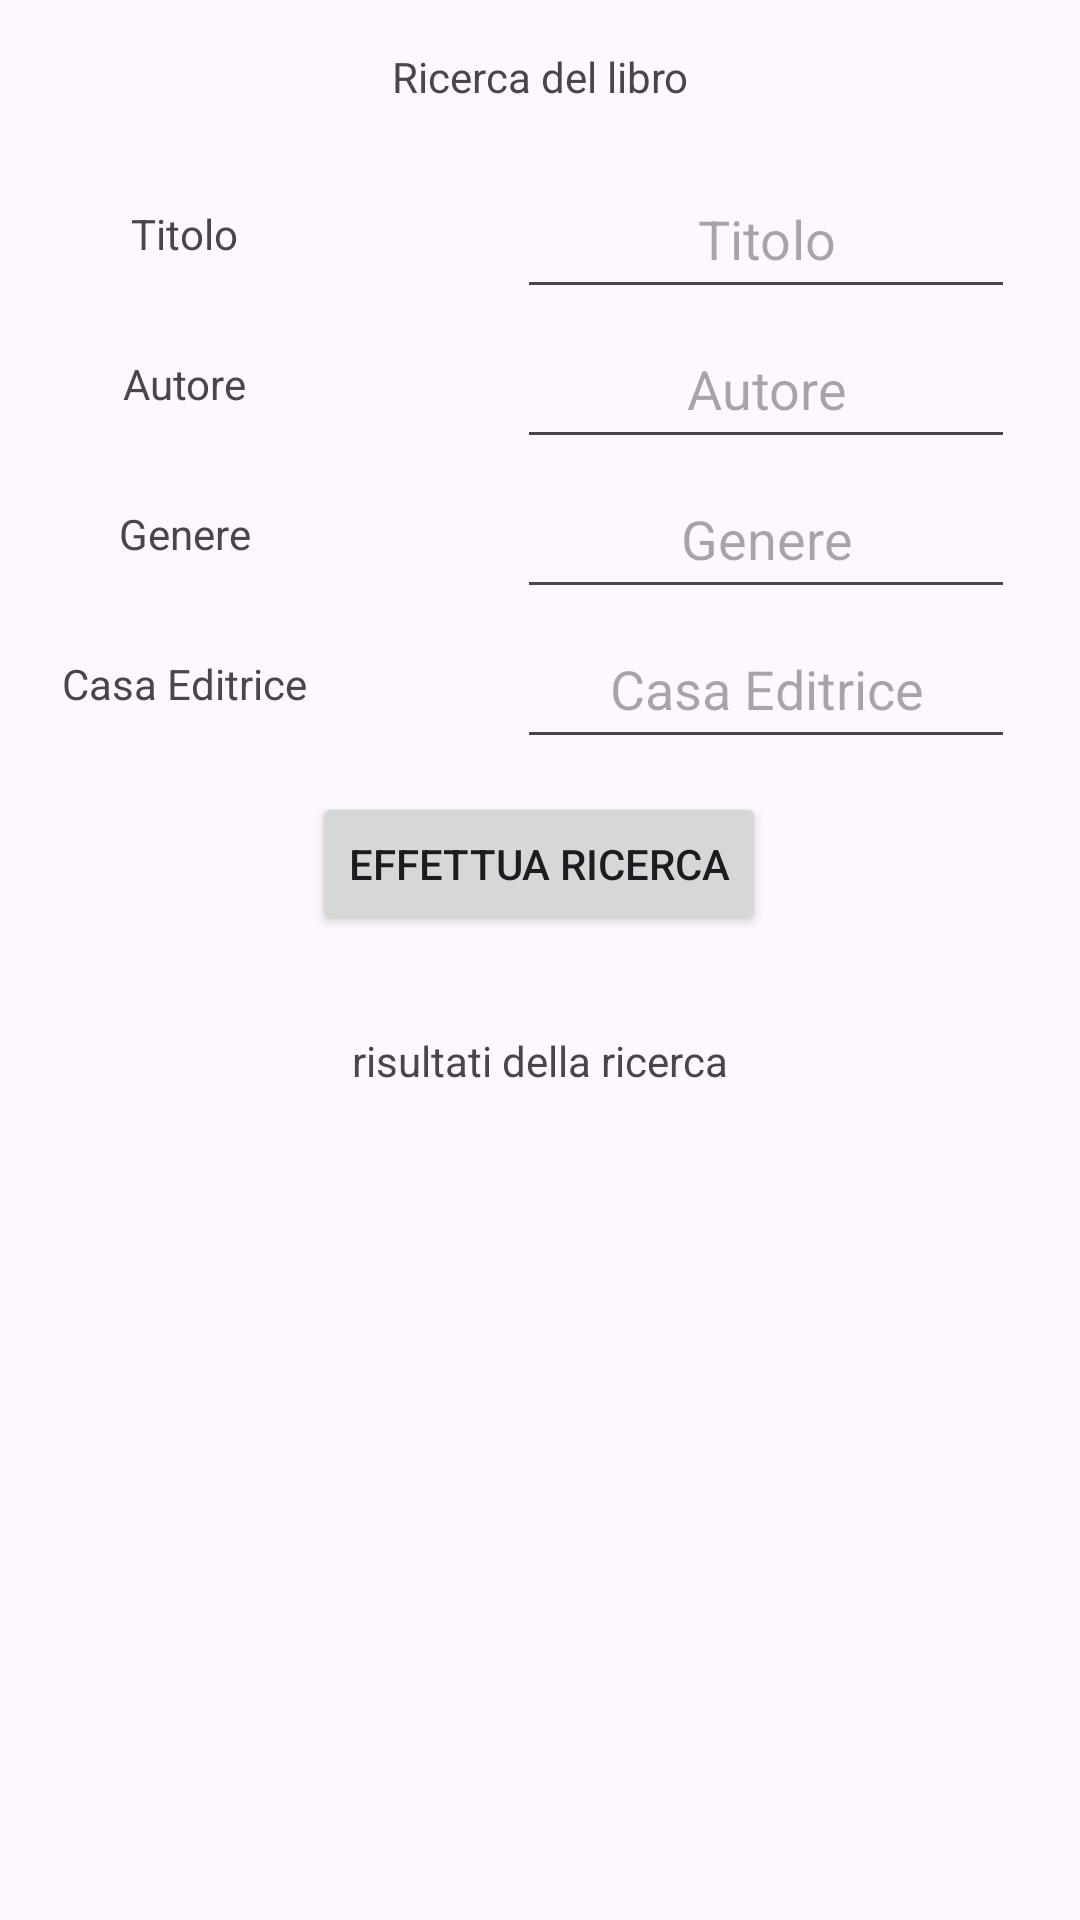

Android layout source for this screen:
<!-- AndroidManifest.xml: application theme Theme.Progetto -->
<!-- res/layout/f_ricerca_libro.xml -->
<?xml version="1.0" encoding="utf-8"?>
<FrameLayout xmlns:android="http://schemas.android.com/apk/res/android"
    xmlns:app="http://schemas.android.com/apk/res-auto"
    xmlns:tools="http://schemas.android.com/tools"
    android:id="@+id/FrameLayoutRicercaLibro"
    android:layout_width="match_parent"
    android:layout_height="match_parent">

    <androidx.constraintlayout.widget.ConstraintLayout
        android:layout_width="match_parent"
        android:layout_height="wrap_content"
        tools:layout_editor_absoluteX="0dp"
        tools:layout_editor_absoluteY="-11dp">

        <TextView
            android:id="@+id/textView12"
            android:layout_width="wrap_content"
            android:layout_height="wrap_content"
            android:layout_marginStart="142dp"
            android:layout_marginTop="14dp"
            android:layout_marginEnd="142dp"
            android:layout_marginBottom="4dp"
            android:text="risultati della ricerca"
            app:layout_constraintBottom_toTopOf="@+id/linearLayout24"
            app:layout_constraintEnd_toEndOf="parent"
            app:layout_constraintStart_toStartOf="parent"
            app:layout_constraintTop_toBottomOf="@+id/buttonRicerca" />

        <LinearLayout
            android:id="@+id/linearLayout24"
            android:layout_width="match_parent"
            android:layout_height="wrap_content"
            android:layout_marginTop="5dp"
            android:layout_marginBottom="168dp"
            android:orientation="vertical"
            app:layout_constraintBottom_toBottomOf="parent"
            app:layout_constraintEnd_toEndOf="parent"
            app:layout_constraintStart_toStartOf="parent"
            app:layout_constraintTop_toBottomOf="@+id/textView12">

            <androidx.recyclerview.widget.RecyclerView
                android:id="@+id/RecyclerViewRicercaLibro"
                android:layout_width="match_parent"
                android:layout_height="wrap_content"
                android:layout_gravity="center">

            </androidx.recyclerview.widget.RecyclerView>
        </LinearLayout>

        <Button
            android:id="@+id/buttonRicerca"
            android:layout_width="wrap_content"
            android:layout_height="wrap_content"
            android:layout_marginStart="132dp"
            android:layout_marginTop="3dp"
            android:layout_marginEnd="133dp"
            android:layout_marginBottom="18dp"
            android:text="Effettua ricerca"
            app:layout_constraintBottom_toTopOf="@+id/textView12"
            app:layout_constraintEnd_toEndOf="parent"
            app:layout_constraintStart_toStartOf="parent"
            app:layout_constraintTop_toBottomOf="@+id/linearLayout19" />

        <LinearLayout
            android:id="@+id/linearLayout19"
            android:layout_width="wrap_content"
            android:layout_height="wrap_content"
            android:layout_marginStart="46dp"
            android:layout_marginTop="9dp"
            android:layout_marginEnd="47dp"
            android:layout_marginBottom="8dp"
            android:orientation="horizontal"
            app:layout_constraintBottom_toTopOf="@+id/buttonRicerca"
            app:layout_constraintEnd_toEndOf="parent"
            app:layout_constraintStart_toStartOf="parent"
            app:layout_constraintTop_toBottomOf="@+id/textView18">

            <LinearLayout
                android:layout_width="wrap_content"
                android:layout_height="wrap_content"
                android:orientation="vertical">

                <TextView
                    android:id="@+id/titolo"
                    android:layout_width="wrap_content"
                    android:layout_height="50dp"
                    android:layout_gravity="center"
                    android:gravity="center"
                    android:text="Titolo" />

                <TextView
                    android:id="@+id/autore"
                    android:layout_width="wrap_content"
                    android:layout_height="50dp"
                    android:layout_gravity="center"
                    android:gravity="center"
                    android:text="Autore" />

                <TextView
                    android:id="@+id/genere"
                    android:layout_width="wrap_content"
                    android:layout_height="50dp"
                    android:layout_gravity="center"
                    android:gravity="center"
                    android:text="Genere" />

                <TextView
                    android:id="@+id/casa_editrice"
                    android:layout_width="wrap_content"
                    android:layout_height="50dp"
                    android:layout_gravity="center"
                    android:gravity="center"
                    android:text="Casa Editrice" />

            </LinearLayout>

            <LinearLayout
                android:layout_width="wrap_content"
                android:layout_height="wrap_content"
                android:layout_marginLeft="70dp"
                android:orientation="vertical">

                <EditText
                    android:id="@+id/titoloed"
                    android:layout_width="166dp"
                    android:layout_height="50dp"
                    android:layout_gravity="center"
                    android:ems="10"
                    android:gravity="center"
                    android:hint="Titolo"
                    android:inputType="text" />

                <EditText
                    android:id="@+id/autoreed"
                    android:layout_width="166dp"
                    android:layout_height="50dp"
                    android:layout_gravity="center"
                    android:ems="10"
                    android:gravity="center"
                    android:hint="Autore"
                    android:inputType="text" />

                <EditText
                    android:id="@+id/genereed"
                    android:layout_width="166dp"
                    android:layout_height="50dp"
                    android:layout_gravity="center"
                    android:ems="10"
                    android:gravity="center"
                    android:hint="Genere"
                    android:inputType="text" />

                <EditText
                    android:id="@+id/casaeditriceed"
                    android:layout_width="166dp"
                    android:layout_height="50dp"
                    android:layout_gravity="center"
                    android:ems="10"
                    android:gravity="center"
                    android:hint="Casa Editrice"
                    android:inputType="text" />
            </LinearLayout>
        </LinearLayout>

        <TextView
            android:id="@+id/textView18"
            android:layout_width="wrap_content"
            android:layout_height="wrap_content"
            android:layout_marginStart="155dp"
            android:layout_marginTop="16dp"
            android:layout_marginEnd="155dp"
            android:layout_marginBottom="9dp"
            android:text="Ricerca del libro"
            app:layout_constraintBottom_toTopOf="@+id/linearLayout19"
            app:layout_constraintEnd_toEndOf="parent"
            app:layout_constraintStart_toStartOf="parent"
            app:layout_constraintTop_toTopOf="parent" />

    </androidx.constraintlayout.widget.ConstraintLayout>
</FrameLayout>
<!-- resources referenced by this layout -->
<resources>
  <style name="Theme.Progetto" parent="Base.Theme.Progetto" />
  <style name="Base.Theme.Progetto" parent="Theme.Material3.DayNight.NoActionBar">
          
          
      </style>
</resources>
